Run: headless pygame with SDL's dummy video driver; simulated clock (each Clock.tick advances the game by its frame time, no real sleeping); random seed 0; keys injected as events and as key.get_pressed() state; mouse plan: one left click at the window centre at the start of phase 2, then a move to the lower-right quarter at the start of phase 3.
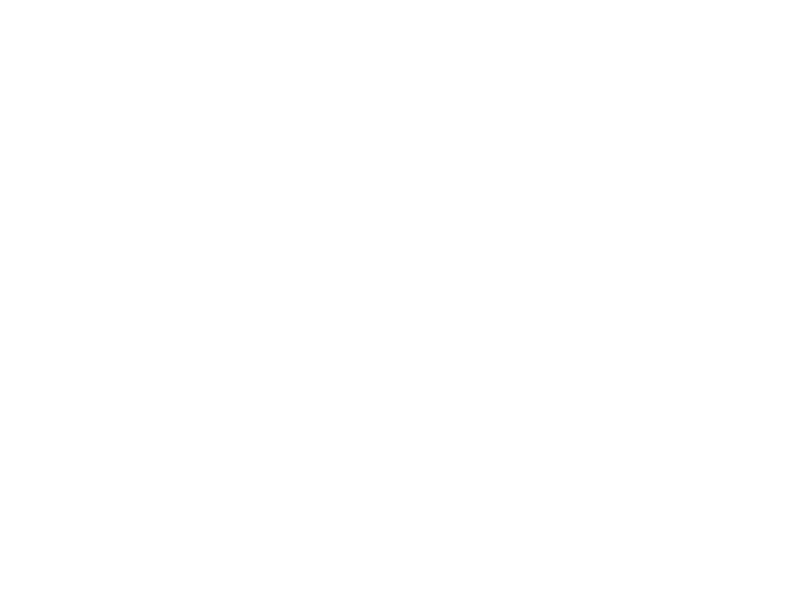
Frame 1 of 4 · flips 1–60 · no input
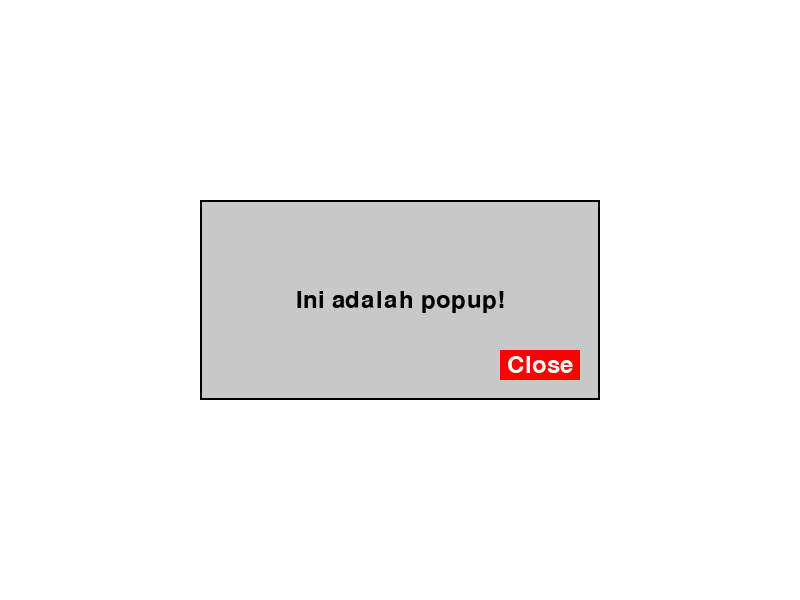
Frame 2 of 4 · flips 61–180 · clicked the window centre · tapped SPACE, RETURN · held RIGHT (→), D
Frame 3 of 4 · flips 181–300 · moved the mouse to the lower-right quarter · held DOWN (↓), S · screen unchanged from frame 2, image omitted
Frame 4 of 4 · flips 301–420 · held LEFT (←), A, UP (↑), W · screen unchanged from frame 3, image omitted

The pygame program that drew these frames:

import pygame
import sys

# Inisialisasi Pygame
pygame.init()

# Dimensi layar utama
SCREEN_WIDTH = 800
SCREEN_HEIGHT = 600
screen = pygame.display.set_mode((SCREEN_WIDTH, SCREEN_HEIGHT))
pygame.display.set_caption("Popup Sederhana")

# Warna
WHITE = (255, 255, 255)
BLACK = (0, 0, 0)
GRAY = (200, 200, 200)
RED = (255, 0, 0)

# Font
font = pygame.font.Font(None, 36)

# Fungsi untuk membuat popup
def show_popup(screen, message):
    # Ukuran popup
    popup_width = 400
    popup_height = 200

    # Posisi popup
    popup_x = (SCREEN_WIDTH - popup_width) // 2
    popup_y = (SCREEN_HEIGHT - popup_height) // 2

    # Gambar background popup
    popup_rect = pygame.Rect(popup_x, popup_y, popup_width, popup_height)
    pygame.draw.rect(screen, GRAY, popup_rect)
    pygame.draw.rect(screen, BLACK, popup_rect, 2)

    # Tampilkan pesan
    text_surface = font.render(message, True, BLACK)
    text_rect = text_surface.get_rect(center=popup_rect.center)
    screen.blit(text_surface, text_rect)

    # Tombol "Close"
    close_button_rect = pygame.Rect(popup_x + popup_width - 100, popup_y + popup_height - 50, 80, 30)
    pygame.draw.rect(screen, RED, close_button_rect)
    close_text = font.render("Close", True, WHITE)
    close_text_rect = close_text.get_rect(center=close_button_rect.center)
    screen.blit(close_text, close_text_rect)

    return close_button_rect

# Loop utama
running = True
showing_popup = False
while running:
    screen.fill(WHITE)

    for event in pygame.event.get():
        if event.type == pygame.QUIT:
            running = False
        elif event.type == pygame.MOUSEBUTTONDOWN:
            if showing_popup:
                # Cek jika tombol "Close" ditekan
                if close_button.collidepoint(event.pos):
                    showing_popup = False
            else:
                # Klik kiri untuk menampilkan popup
                showing_popup = True

    if showing_popup:
        close_button = show_popup(screen, "Ini adalah popup!")

    pygame.display.flip()

pygame.quit()
sys.exit()
